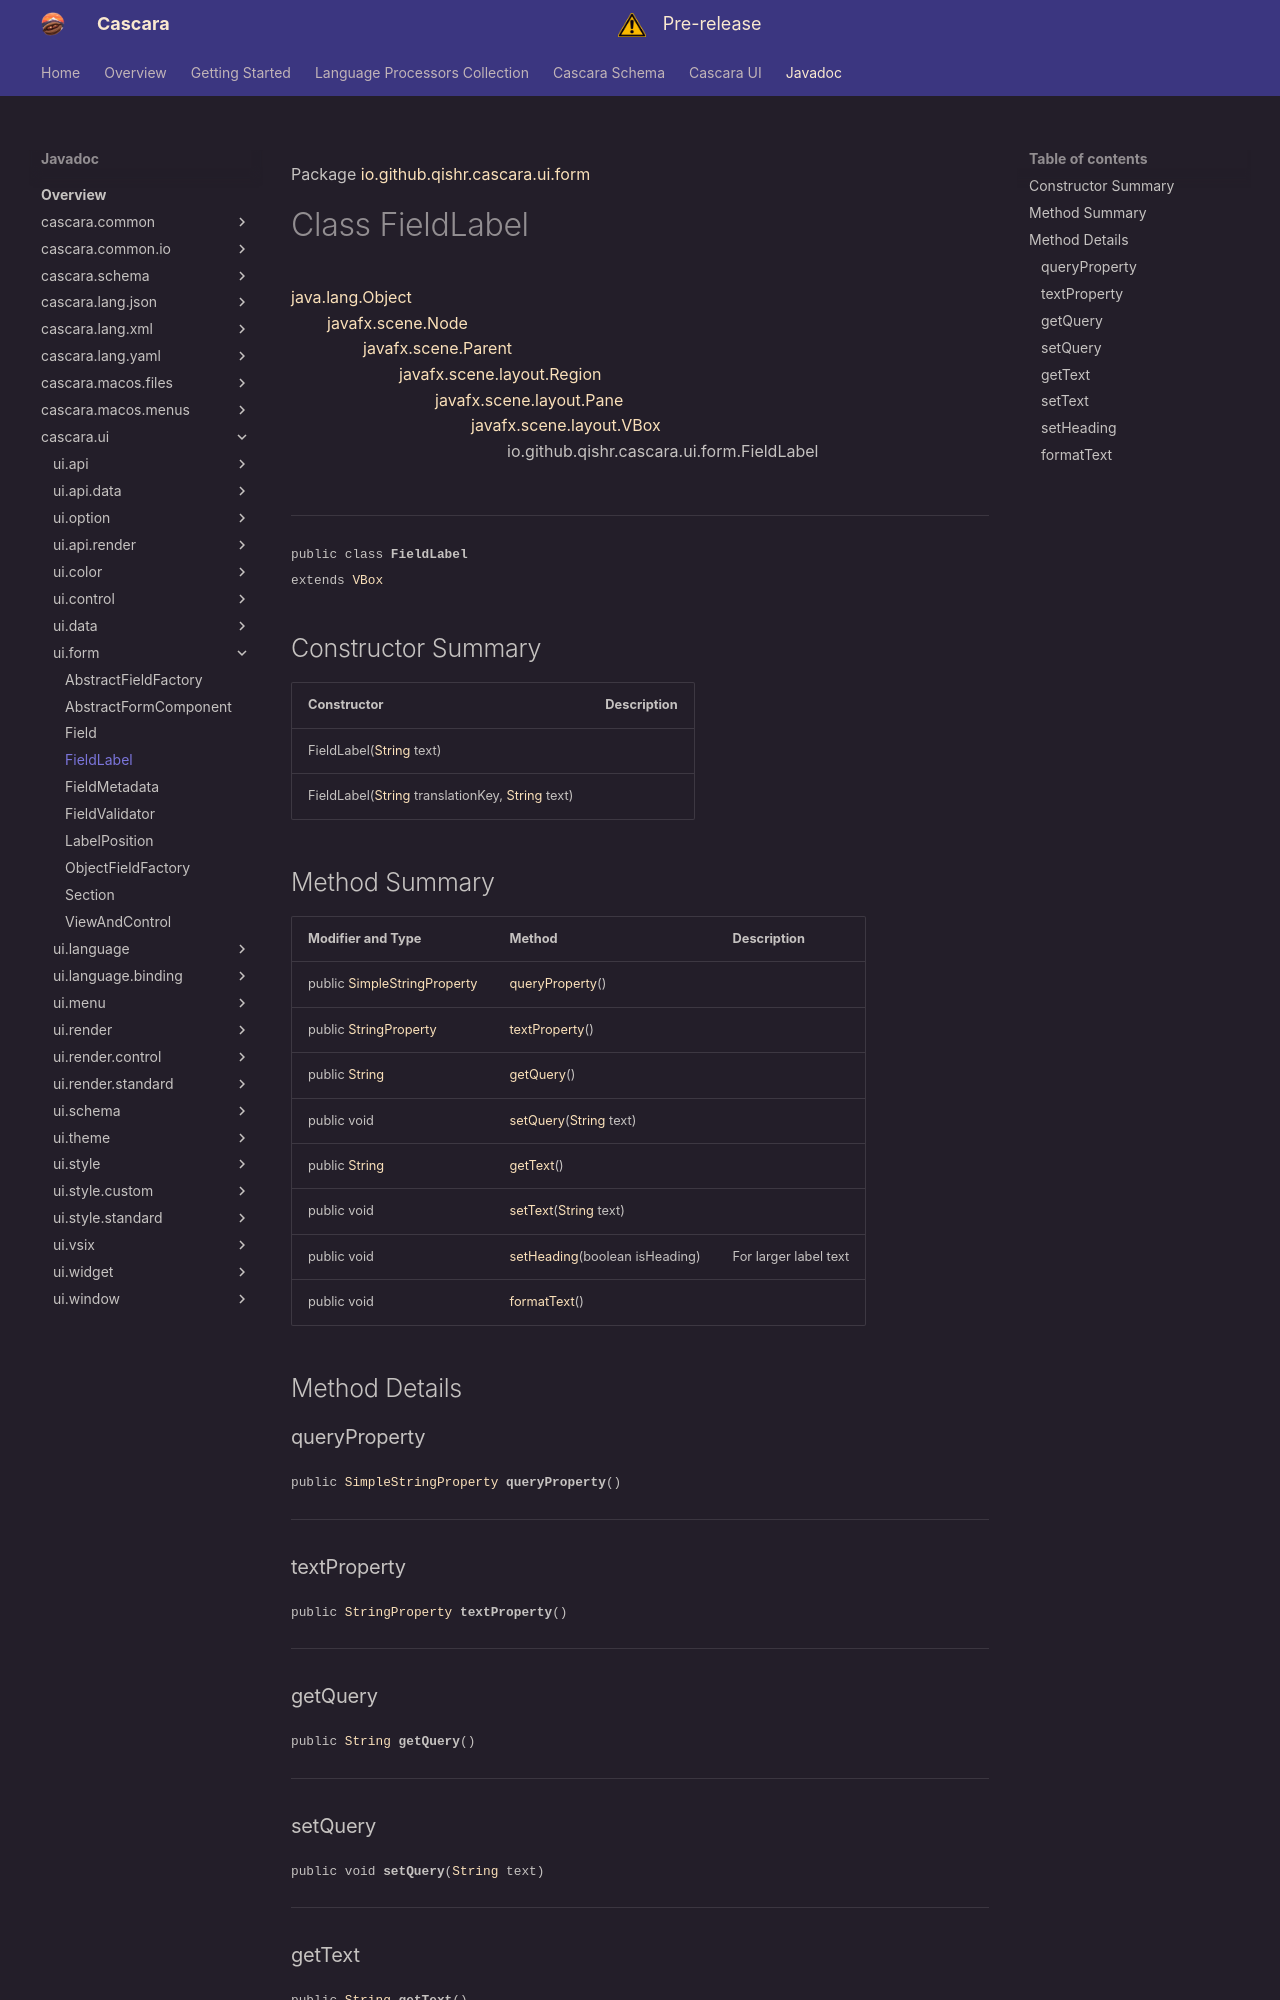

repository: qishr/qishr.github.io · page: javadoc/latest/cascara.ui/io/github/qishr/cascara/ui/form/FieldLabel/index.html · generator: mkdocs

Package [io.github.qishr.cascara.ui.form](index.md)

# Class FieldLabel
[java.lang.Object](https://docs.oracle.com/en/java/javase/24/docs/api/java.base/java/lang/Object.html)<br/>
        [javafx.scene.Node](https://openjfx.io/javadoc/25/javafx.graphics/javafx/scene/Node.html)<br/>
                [javafx.scene.Parent](https://openjfx.io/javadoc/25/javafx.graphics/javafx/scene/Parent.html)<br/>
                        [javafx.scene.layout.Region](https://openjfx.io/javadoc/25/javafx.graphics/javafx/scene/layout/Region.html)<br/>
                                [javafx.scene.layout.Pane](https://openjfx.io/javadoc/25/javafx.graphics/javafx/scene/layout/Pane.html)<br/>
                                        [javafx.scene.layout.VBox](https://openjfx.io/javadoc/25/javafx.graphics/javafx/scene/layout/VBox.html)<br/>
                                                io.github.qishr.cascara.ui.form.FieldLabel<br/>
<br/>

----

<span style="font-family: monospace; font-size: 80%;">public class __FieldLabel__<br/>extends [VBox](https://openjfx.io/javadoc/25/javafx.graphics/javafx/scene/layout/VBox.html)
</span>


## Constructor Summary

| Constructor                                                                                                                                                                                                                | Description |
|----------------------------------------------------------------------------------------------------------------------------------------------------------------------------------------------------------------------------|-------------|
| FieldLabel([String](https://docs.oracle.com/en/java/javase/24/docs/api/java.base/java/lang/String.html) text)                                                                                                              |             |
| FieldLabel([String](https://docs.oracle.com/en/java/javase/24/docs/api/java.base/java/lang/String.html) translationKey, [String](https://docs.oracle.com/en/java/javase/24/docs/api/java.base/java/lang/String.html) text) |             |



## Method Summary

| Modifier and Type                                                                                                        | Method                                                                                                                   | Description           |
|--------------------------------------------------------------------------------------------------------------------------|--------------------------------------------------------------------------------------------------------------------------|-----------------------|
| public [SimpleStringProperty](https://openjfx.io/javadoc/25/javafx.base/javafx/beans/property/SimpleStringProperty.html) | [queryProperty](#queryproperty)()                                                                                        |                       |
| public [StringProperty](https://openjfx.io/javadoc/25/javafx.base/javafx/beans/property/StringProperty.html)             | [textProperty](#textproperty)()                                                                                          |                       |
| public [String](https://docs.oracle.com/en/java/javase/24/docs/api/java.base/java/lang/String.html)                      | [getQuery](#getquery)()                                                                                                  |                       |
| public void                                                                                                              | [setQuery](#setquery)([String](https://docs.oracle.com/en/java/javase/24/docs/api/java.base/java/lang/String.html) text) |                       |
| public [String](https://docs.oracle.com/en/java/javase/24/docs/api/java.base/java/lang/String.html)                      | [getText](#gettext)()                                                                                                    |                       |
| public void                                                                                                              | [setText](#settext)([String](https://docs.oracle.com/en/java/javase/24/docs/api/java.base/java/lang/String.html) text)   |                       |
| public void                                                                                                              | [setHeading](#setheading)(boolean isHeading)                                                                             | For larger label text |
| public void                                                                                                              | [formatText](#formattext)()                                                                                              |                       |



## Method Details
